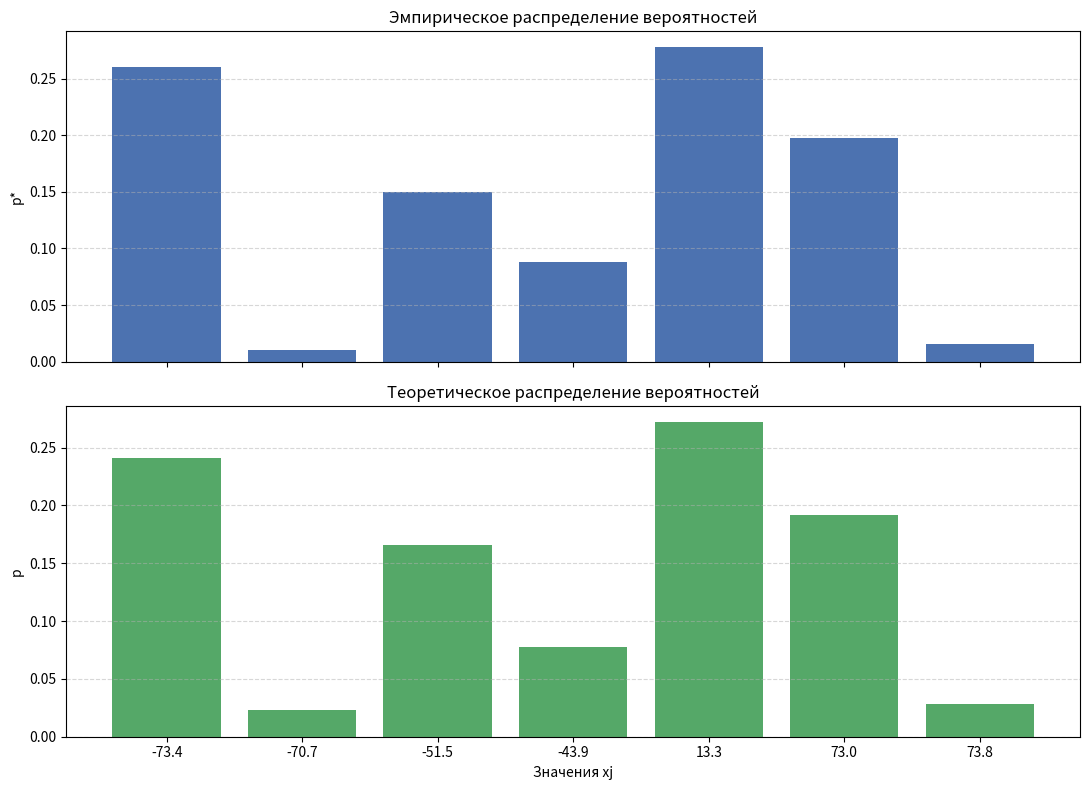
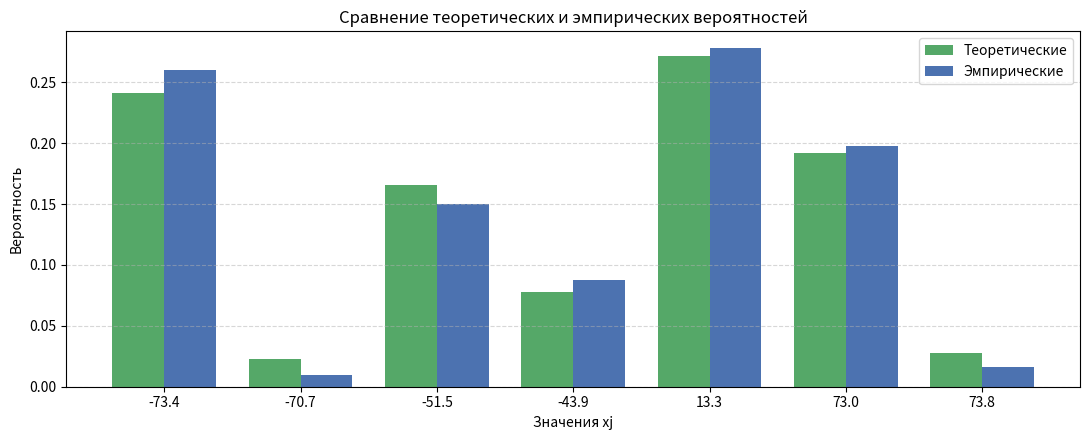

Write the Python code that produced these figures, in order.
from pathlib import Path

import matplotlib.pyplot as plt
import numpy as np


# Вариант 1 (таблица 3.2 из методички)
X_VALUES = np.array([-73.4, -70.7, -51.5, -43.9, 13.3, 73.0, 73.8], dtype=float)
P_VALUES = np.array([0.241, 0.023, 0.166, 0.078, 0.272, 0.192, 0.028], dtype=float)
N_SAMPLES = 500
RNG_SEED = 42


def generate_discrete_sample(x: np.ndarray, p: np.ndarray, n: int, rng: np.random.Generator) -> np.ndarray:
    """Генерация дискретной СВ методом обратной функции распределения."""
    cumulative_prob = np.cumsum(p)
    u = rng.random(n)
    indices = np.searchsorted(cumulative_prob, u, side="right")
    return x[indices]


def compute_theoretical_stats(x: np.ndarray, p: np.ndarray) -> tuple[float, float]:
    m = float(np.sum(x * p))
    d = float(np.sum((x**2) * p) - m**2)
    return m, d


def compute_empirical_probabilities(x: np.ndarray, sample: np.ndarray) -> np.ndarray:
    counts = np.array([(sample == xi).sum() for xi in x], dtype=float)
    return counts / sample.size


def save_histograms(x: np.ndarray, p_theoretical: np.ndarray, p_empirical: np.ndarray, output_dir: Path) -> None:
    output_dir.mkdir(parents=True, exist_ok=True)
    positions = np.arange(len(x))

    fig, axes = plt.subplots(2, 1, figsize=(11, 8), sharex=True)

    axes[0].bar(positions, p_empirical, color="#4C72B0")
    axes[0].set_title("Эмпирическое распределение вероятностей")
    axes[0].set_ylabel("p*")
    axes[0].grid(axis="y", linestyle="--", alpha=0.5)

    axes[1].bar(positions, p_theoretical, color="#55A868")
    axes[1].set_title("Теоретическое распределение вероятностей")
    axes[1].set_ylabel("p")
    axes[1].set_xlabel("Значения xj")
    axes[1].grid(axis="y", linestyle="--", alpha=0.5)
    axes[1].set_xticks(positions)
    axes[1].set_xticklabels([f"{val:.1f}" for val in x], rotation=0)

    fig.tight_layout()
    fig.savefig(output_dir / "hist_compare_variant1.png", dpi=200)
    plt.close(fig)

    # Дополнительный сравнительный столбчатый график (удобно для отчета)
    fig2, ax2 = plt.subplots(figsize=(11, 4.5))
    width = 0.38
    ax2.bar(positions - width / 2, p_theoretical, width=width, label="Теоретические", color="#55A868")
    ax2.bar(positions + width / 2, p_empirical, width=width, label="Эмпирические", color="#4C72B0")
    ax2.set_title("Сравнение теоретических и эмпирических вероятностей")
    ax2.set_xlabel("Значения xj")
    ax2.set_ylabel("Вероятность")
    ax2.set_xticks(positions)
    ax2.set_xticklabels([f"{val:.1f}" for val in x], rotation=0)
    ax2.grid(axis="y", linestyle="--", alpha=0.5)
    ax2.legend()
    fig2.tight_layout()
    fig2.savefig(output_dir / "bar_compare_variant1.png", dpi=200)
    plt.close(fig2)


def save_results_figure(
    m_theoretical: float,
    d_theoretical: float,
    m_empirical: float,
    d_empirical: float,
    output_dir: Path,
) -> None:
    """Сохраняет картинку с итоговыми числовыми результатами для отчета."""
    fig, ax = plt.subplots(figsize=(10, 3.8))
    ax.axis("off")
    ax.set_title("Итоговые результаты ЛР2 (вариант 1)", pad=12)

    rows = [
        ["M(x) теоретическое", f"{m_theoretical:.6f}"],
        ["D(x) теоретическое", f"{d_theoretical:.6f}"],
        ["M*(x) эмпирическое", f"{m_empirical:.6f}"],
        ["D*(x) эмпирическое", f"{d_empirical:.6f}"],
        ["|M - M*|", f"{abs(m_theoretical - m_empirical):.6f}"],
        ["|D - D*|", f"{abs(d_theoretical - d_empirical):.6f}"],
    ]

    table = ax.table(
        cellText=rows,
        colLabels=["Показатель", "Значение"],
        cellLoc="left",
        colLoc="center",
        loc="center",
    )
    table.auto_set_font_size(False)
    table.set_fontsize(11)
    table.scale(1, 1.4)

    fig.tight_layout()
    fig.savefig(output_dir / "results_variant1.png", dpi=220)
    plt.close(fig)


def write_report_files(
    sample: np.ndarray,
    x: np.ndarray,
    p_theoretical: np.ndarray,
    p_empirical: np.ndarray,
    m_theoretical: float,
    d_theoretical: float,
    m_empirical: float,
    d_empirical: float,
) -> None:
    first_30 = ", ".join(f"{v:.1f}" for v in sample[:30])
    probabilities_table = "\n".join(
        f"| {xj:.1f} | {pt:.3f} | {pe:.3f} |"
        for xj, pt, pe in zip(x, p_theoretical, p_empirical)
    )

    report_text = f"""# Лабораторная работа №2
## Моделирование дискретной случайной величины (вариант 1)

### Ход работы
1. Заданы значения дискретной случайной величины xj и соответствующие вероятности pj (вариант 1).
2. Построены накопленные вероятности tj = sum(p1..pj), по которым реализован датчик методом обратной функции распределения.
3. Сгенерирована выборка из N = {sample.size} значений.
4. Рассчитаны:
   - теоретические характеристики: M(x), D(x);
   - эмпирические оценки: M*(x), D*(x).
5. Построены гистограммы эмпирического и теоретического распределений.

### Первые 30 значений выборки
{first_30}

### Теоретические и эмпирические характеристики
- M(x) теоретическое = {m_theoretical:.6f}
- D(x) теоретическое = {d_theoretical:.6f}
- M*(x) эмпирическое = {m_empirical:.6f}
- D*(x) эмпирическое = {d_empirical:.6f}
- |M - M*| = {abs(m_theoretical - m_empirical):.6f}
- |D - D*| = {abs(d_theoretical - d_empirical):.6f}

### Сравнение вероятностей
| xj | pj (теор.) | p*j (эмп.) |
|---:|-----------:|-----------:|
{probabilities_table}

### Вывод
Сгенерированный датчик корректно моделирует дискретную случайную величину варианта 1.
Эмпирические оценки математического ожидания и дисперсии близки к теоретическим значениям, а форма эмпирической гистограммы соответствует теоретическому распределению.
Наблюдаемые различия объясняются конечным объёмом выборки (N = {sample.size}) и носят случайный характер.
"""

    Path("lab2_report.md").write_text(report_text, encoding="utf-8")
    Path("first30_variant1.txt").write_text(first_30 + "\n", encoding="utf-8")

    txt_report = f"""ЛАБОРАТОРНАЯ РАБОТА №2
МОДЕЛИРОВАНИЕ ДИСКРЕТНОЙ СЛУЧАЙНОЙ ВЕЛИЧИНЫ
Вариант 1

1) Листинг программной реализации датчика заданной дискретной СВ
Файл программы: lab2_modeling.py

2) Первые 30 значений xi
{first_30}

3) Результаты эмпирических и теоретических значений M и D
M(x) теоретическое  = {m_theoretical:.6f}
D(x) теоретическое  = {d_theoretical:.6f}
M*(x) эмпирическое  = {m_empirical:.6f}
D*(x) эмпирическое  = {d_empirical:.6f}
|M - M*|            = {abs(m_theoretical - m_empirical):.6f}
|D - D*|            = {abs(d_theoretical - d_empirical):.6f}

4) Гистограммы распределения эмпирических и теоретических вероятностей дискретной СВ
Сформированные файлы графиков:
- plots/hist_compare_variant1.png
- plots/bar_compare_variant1.png
- plots/results_variant1.png

5) Выводы по результатам сравнительной оценки распределений
Датчик корректно моделирует дискретную случайную величину варианта 1.
Эмпирические оценки математического ожидания и дисперсии близки к теоретическим.
Форма эмпирического распределения согласуется с теоретическим распределением.
Различия обусловлены конечным объемом выборки N = {sample.size}.
"""
    Path("report_lab2_variant1.txt").write_text(txt_report, encoding="utf-8")


def main() -> None:
    if not np.isclose(P_VALUES.sum(), 1.0):
        raise ValueError("Сумма вероятностей pj должна быть равна 1.")

    rng = np.random.default_rng(RNG_SEED)
    sample = generate_discrete_sample(X_VALUES, P_VALUES, N_SAMPLES, rng)

    m_theoretical, d_theoretical = compute_theoretical_stats(X_VALUES, P_VALUES)
    m_empirical = float(np.mean(sample))
    d_empirical = float(np.var(sample))
    p_empirical = compute_empirical_probabilities(X_VALUES, sample)

    plots_dir = Path("plots")
    save_histograms(X_VALUES, P_VALUES, p_empirical, plots_dir)
    save_results_figure(m_theoretical, d_theoretical, m_empirical, d_empirical, plots_dir)
    write_report_files(
        sample,
        X_VALUES,
        P_VALUES,
        p_empirical,
        m_theoretical,
        d_theoretical,
        m_empirical,
        d_empirical,
    )

    print("ЛР2 (вариант 1) выполнена.")
    print(f"N = {N_SAMPLES}, seed = {RNG_SEED}")
    print(f"M_theoretical = {m_theoretical:.6f}")
    print(f"D_theoretical = {d_theoretical:.6f}")
    print(f"M_empirical   = {m_empirical:.6f}")
    print(f"D_empirical   = {d_empirical:.6f}")
    print("Файлы отчета: lab2_report.md, report_lab2_variant1.txt, first30_variant1.txt")
    print("Графики: plots/hist_compare_variant1.png, plots/bar_compare_variant1.png, plots/results_variant1.png")


if __name__ == "__main__":
    main()
